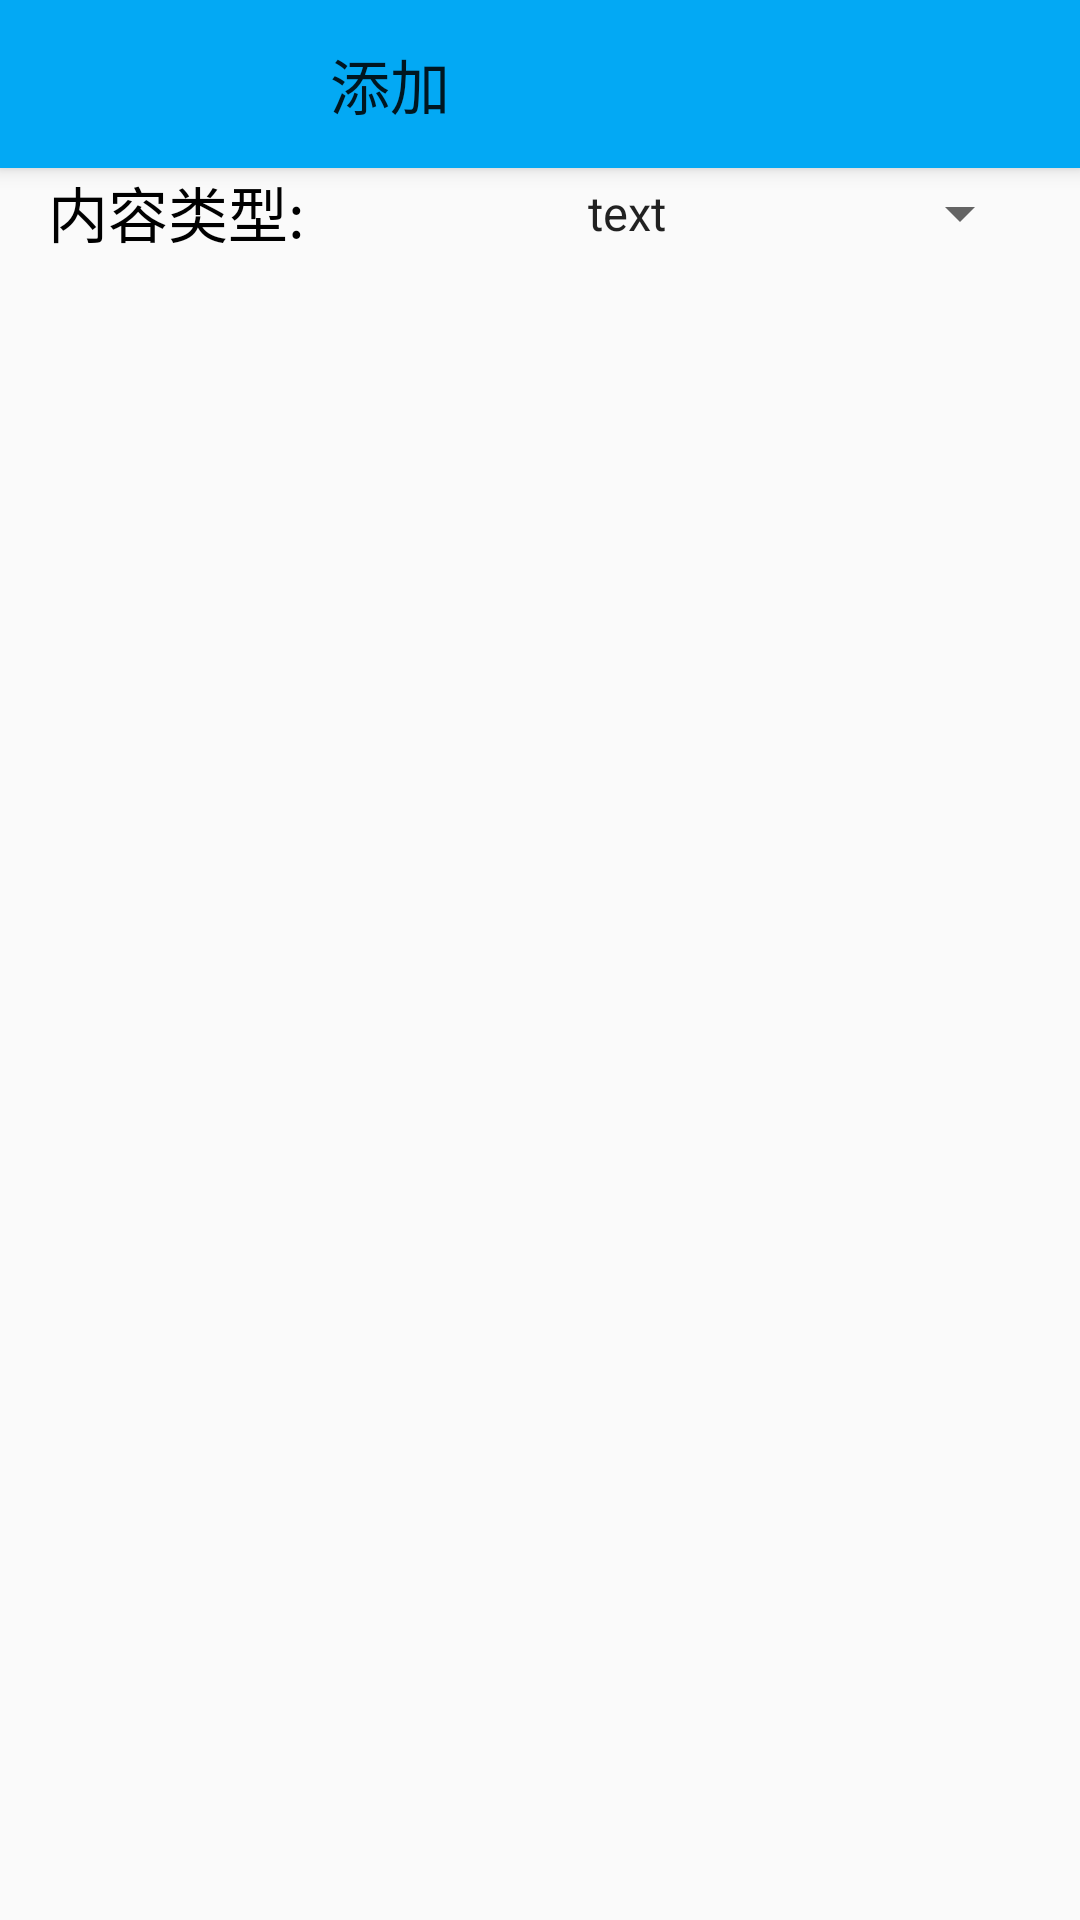

Produce the Android XML layout that renders to this screen, including the resource entries it uses.
<!-- AndroidManifest.xml: activity theme AppCompatTheme -->
<!-- res/layout/activity_add_post.xml -->
<?xml version="1.0" encoding="utf-8"?>
<androidx.constraintlayout.widget.ConstraintLayout xmlns:android="http://schemas.android.com/apk/res/android"
    xmlns:app="http://schemas.android.com/apk/res-auto"
    xmlns:tools="http://schemas.android.com/tools"
    android:layout_width="match_parent"
    android:layout_height="match_parent">

    <androidx.appcompat.widget.Toolbar
        android:id="@+id/tl_head_add_post"
        android:layout_width="0dp"
        android:layout_height="?attr/actionBarSize"
        android:background="@color/blue"
        app:title="添加"
        app:titleMarginStart="110dp"
        app:navigationIcon="@drawable/ic_back"
        app:layout_constraintStart_toStartOf="parent"
        app:layout_constraintEnd_toEndOf="parent"
        app:layout_constraintTop_toTopOf="parent"
        android:elevation="4dp"/>

    <TextView
        android:id="@+id/text_content_type"
        android:layout_width="0dp"
        android:layout_height="30dp"
        android:text="内容类型:"
        android:textSize="20sp"
        android:textColor="@color/black"
        app:layout_constraintStart_toStartOf="parent"
        app:layout_constraintEnd_toStartOf="@id/spinner_media_type"
        app:layout_constraintTop_toBottomOf="@id/tl_head_add_post"
        app:layout_constraintBottom_toBottomOf="@id/spinner_media_type"
        android:layout_marginStart="16dp"
        android:layout_marginEnd="8dp"
         />

    
    <Spinner
        android:id="@+id/spinner_media_type"
        android:layout_width="0dp"
        android:layout_height="30dp"
        android:entries="@array/media_types"
        app:layout_constraintTop_toBottomOf="@id/tl_head_add_post"
        app:layout_constraintStart_toEndOf="@id/text_content_type"
        app:layout_constraintEnd_toEndOf="parent"
        android:layout_marginStart="8dp"
        android:layout_marginEnd="16dp"
        tools:ignore="MissingConstraints" />

    
    <FrameLayout
        android:id="@+id/frame_media_input"
        android:layout_width="match_parent"
        android:layout_height="wrap_content"
        app:layout_constraintTop_toBottomOf="@id/spinner_media_type"
        app:layout_constraintLeft_toLeftOf="parent"
        app:layout_constraintRight_toRightOf="parent"/>



</androidx.constraintlayout.widget.ConstraintLayout>
<!-- resources referenced by this layout -->
<resources>
  <string-array name="media_types">
          <item>text</item>
          <item>image</item>
          <item>audio</item>
          <item>video</item>
          <item>pdf</item>
      </string-array>
  <color name="black">#FF000000</color>
  <color name="blue">#03A9F4</color>
  <style name="AppCompatTheme" parent="Theme.AppCompat.Light.NoActionBar">
          
          <item name="colorPrimary">@color/purple_500</item>
          <item name="colorPrimaryVariant">@color/purple_700</item>
          <item name="colorOnPrimary">@color/white</item>
          
          <item name="colorSecondary">@color/teal_200</item>
          <item name="colorSecondaryVariant">@color/teal_700</item>
          <item name="colorOnSecondary">@color/black</item>
          
          <item name="android:statusBarColor">?attr/colorPrimaryVariant</item>
          
      </style>
  <color name="purple_500">#FF6200EE</color>
  <color name="purple_700">#FF3700B3</color>
  <color name="white">#FFFFFFFF</color>
  <color name="teal_200">#FF03DAC5</color>
  <color name="teal_700">#FF018786</color>
</resources>
